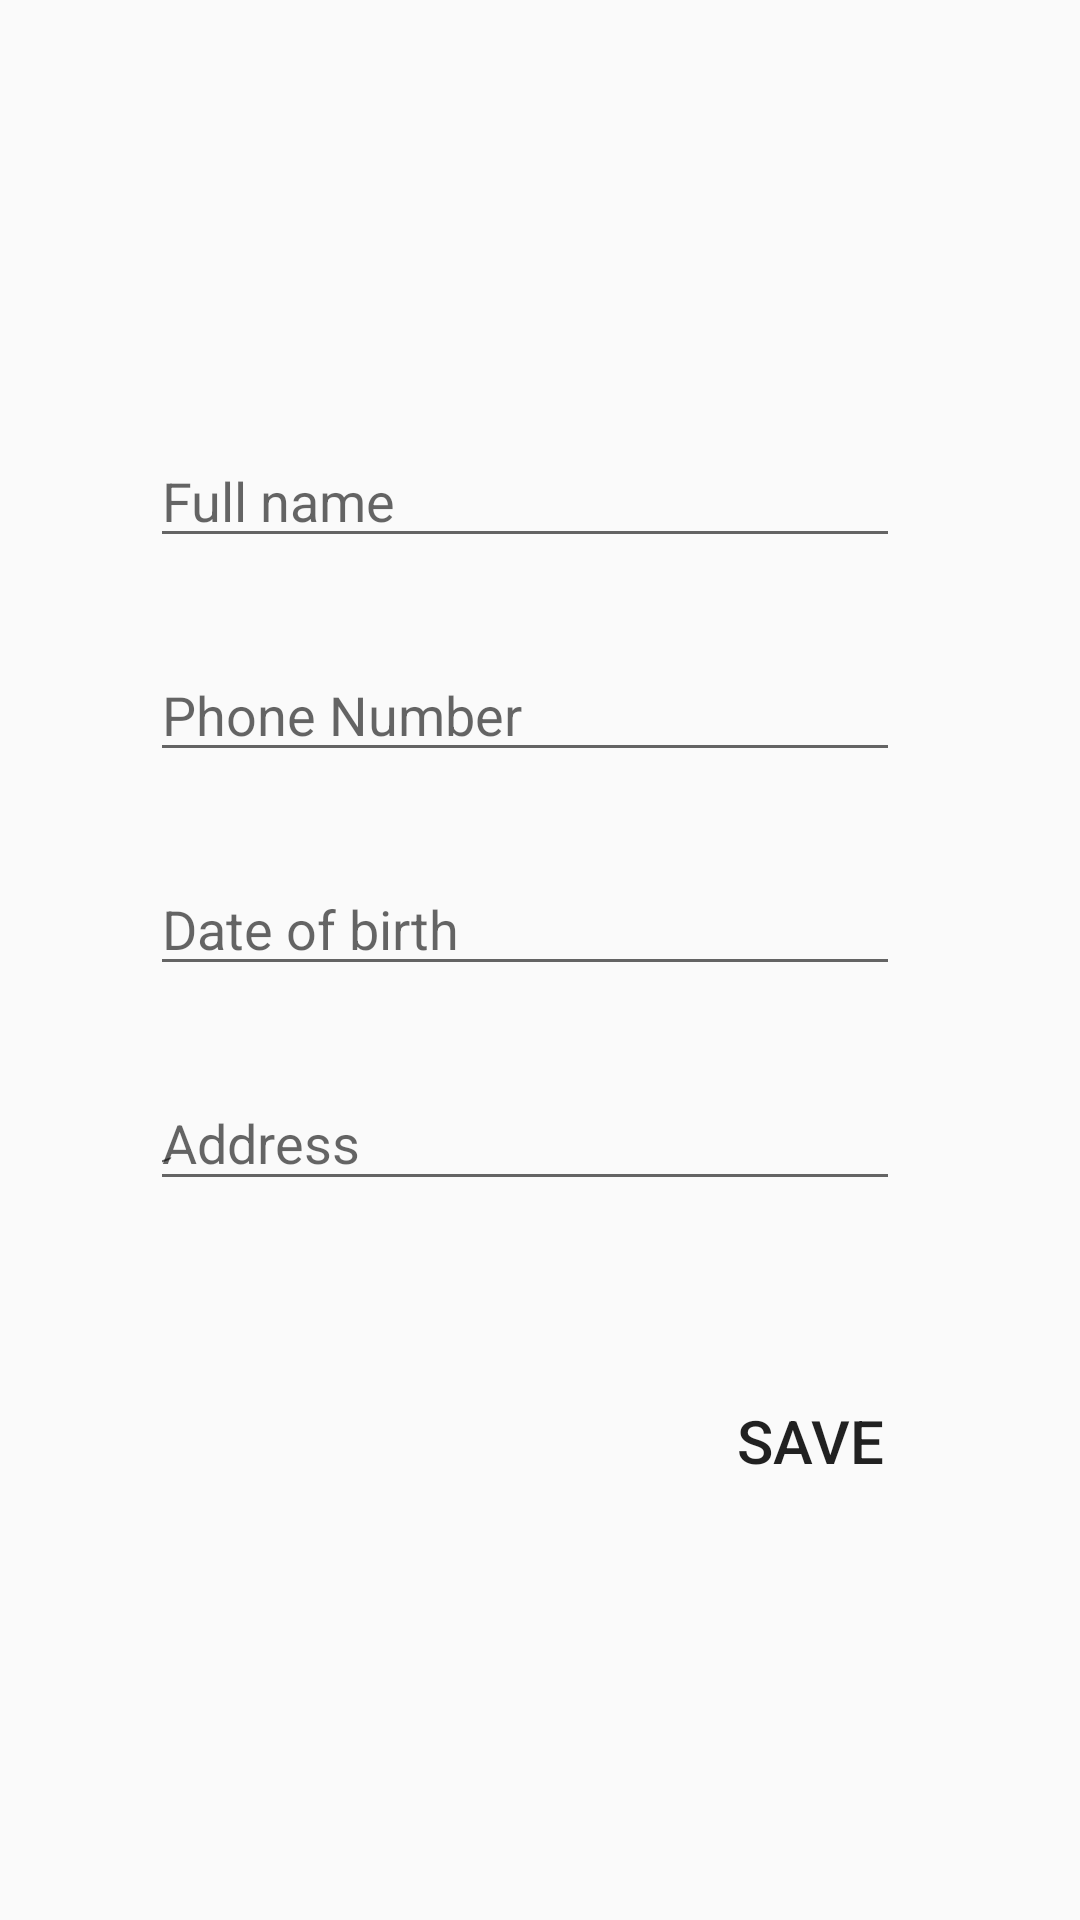

This screen was rendered from an Android layout file. Write that file and the resources it references.
<!-- AndroidManifest.xml: application theme AppTheme -->
<!-- res/layout/activity_profile.xml -->
<?xml version="1.0" encoding="utf-8"?>

<LinearLayout xmlns:android="http://schemas.android.com/apk/res/android"
    xmlns:app="http://schemas.android.com/apk/res-auto"
    xmlns:tools="http://schemas.android.com/tools"
    android:id="@+id/linearLayout"
    android:layout_width="match_parent"
    android:layout_height="match_parent"

    android:orientation="vertical"
    tools:context=".SignupActivity">


    <ImageView
        android:id="@+id/userimage"

        android:layout_width="180dp"
        android:layout_height="wrap_content"
        android:layout_marginLeft="110dp"
        android:layout_marginTop="150dp"
        tools:srcCompat="@tools:sample/avatars"


        />

    <TextView
        android:id="@+id/elwad"
        android:layout_width="match_parent"
        android:layout_height="wrap_content"
        android:text=""
        android:layout_marginTop="-50dp"
        android:layout_marginLeft="280dp"
        android:textSize="18sp"

        />

    <EditText
        android:id="@+id/userfullname"
        android:layout_marginLeft="50dp"
        android:layout_width="250dp"
        android:layout_height="wrap_content"
        android:ems="10"
        android:inputType="textPersonName"
        android:hint="Full name"

        android:layout_marginTop="20dp"

        />

    <EditText
        android:id="@+id/userphoneno"
        android:layout_marginLeft="50dp"
        android:layout_width="250dp"
        android:layout_height="wrap_content"
        android:ems="10"
        android:inputType="phone"
        android:hint="Phone Number"
        android:layout_marginTop="30dp"

        />

    <EditText
        android:id="@+id/userdate"
        android:layout_marginLeft="50dp"
        android:layout_width="250dp"
        android:layout_height="wrap_content"
        android:ems="10"
        android:inputType="date"
        android:hint="Date of birth"
        android:layout_marginTop="30dp"

        />


    <EditText
        android:id="@+id/useraddress"

        android:layout_marginLeft="50dp"
        android:layout_width="250dp"
        android:layout_height="wrap_content"
        android:layout_marginTop="30dp"
        android:ems="10"
        android:hint="ِAddress"

        android:inputType="textPersonName"

        />

    <Button
        android:id="@+id/usersave"
        android:layout_width="140dp"
        android:layout_height="60dp"
        android:background="@drawable/style_btn"
        android:layout_marginLeft="200dp"
        android:layout_marginTop="50dp"
        android:text="Save"
        android:textSize="20sp"


        />


</LinearLayout>
<!-- resources referenced by this layout -->
<resources>
  <!-- drawable style_btn (drawable) -->
  <?xml version="1.0" encoding="utf-8"?>
  
  <selector xmlns:android="http://schemas.android.com/apk/res/android">
  
      <item android:drawable="@drawable/buttonbg3" android:state_pressed="true"></item>
      <item android:drawable="@drawable/buttonbg2"></item>
  
  </selector>
  <style name="AppTheme" parent="Theme.AppCompat.Light.DarkActionBar">
          
          <item name="colorPrimary">@color/colorPrimary</item>
          <item name="colorPrimaryDark">@color/colorPrimaryDark</item>
          <item name="colorAccent">@color/colorAccent</item>
  
      </style>
  <!-- drawable buttonbg3: png bitmap (drawable, 28875 bytes) -->
  <color name="colorPrimary">#008577</color>
  <color name="colorPrimaryDark">#226e6e</color>
  <color name="colorAccent">#226e6e</color>
</resources>
